The GitHub repository msivaprasanth/CaviScanNet contains a labelled image folder "three_level_classification" with 4 categories: deep, medium, normal, superficial. Examples follow, each with its label.

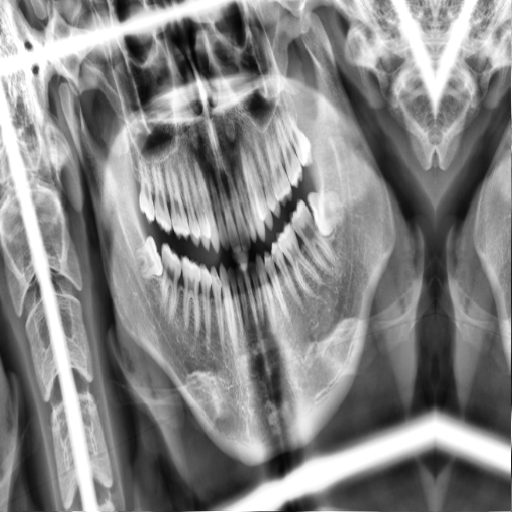
Label: medium

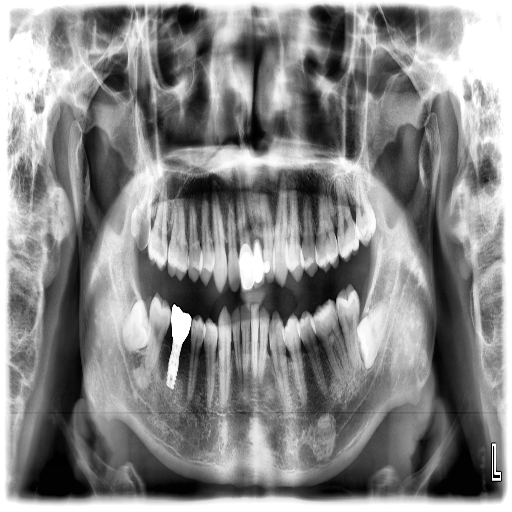
Label: deep

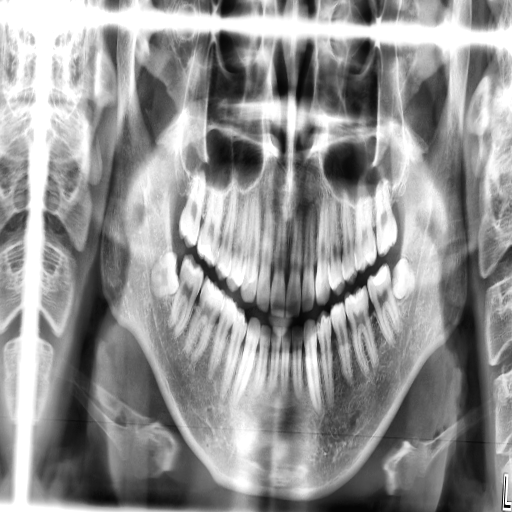
Label: superficial

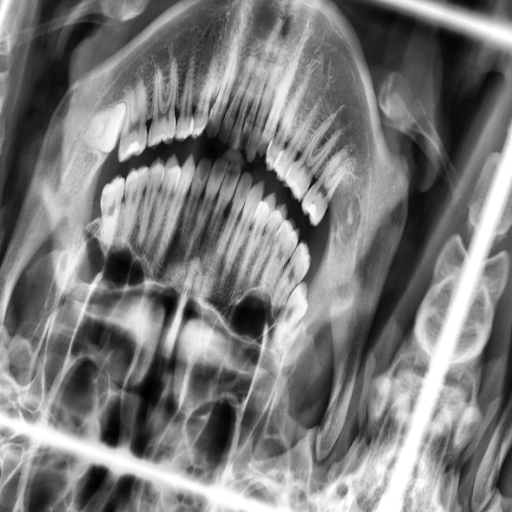
Label: medium

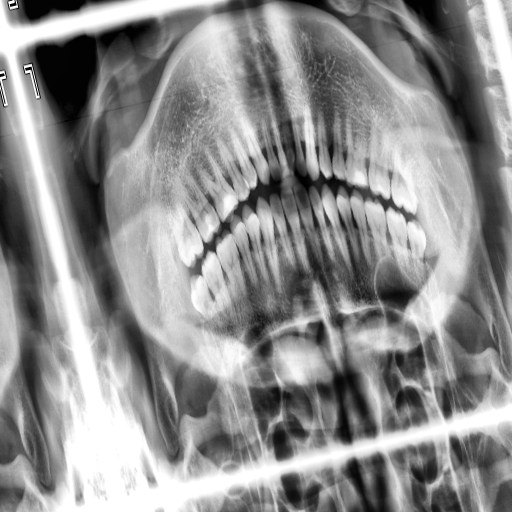
Label: superficial

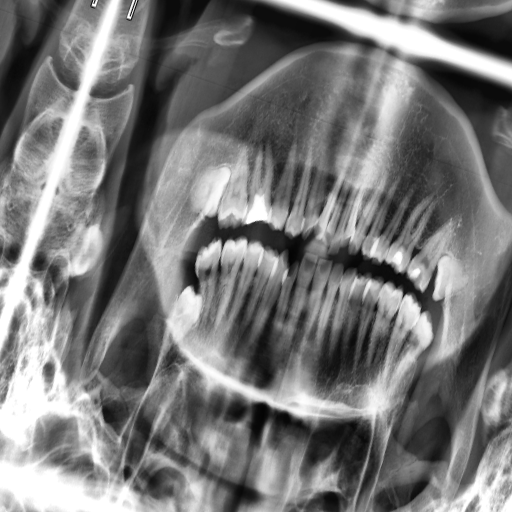
Label: medium
